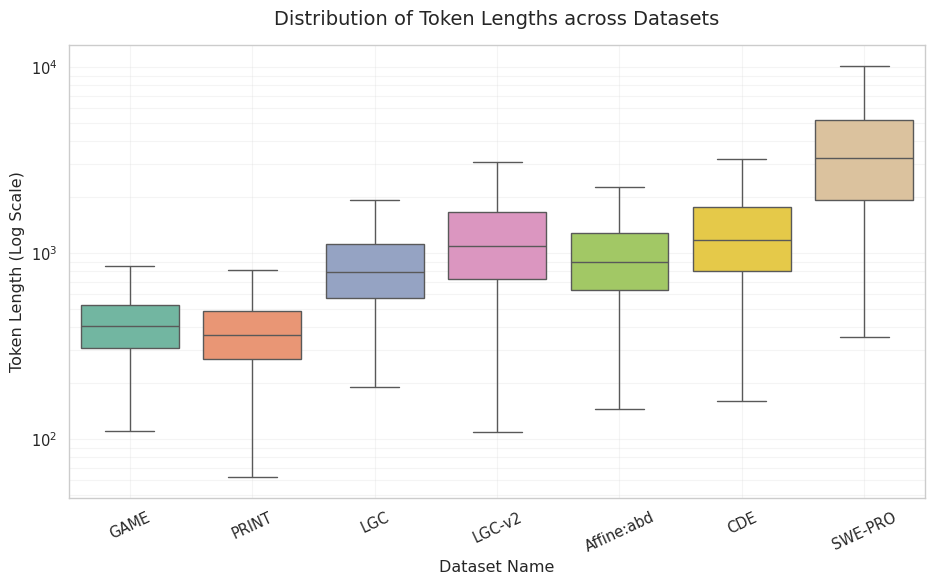
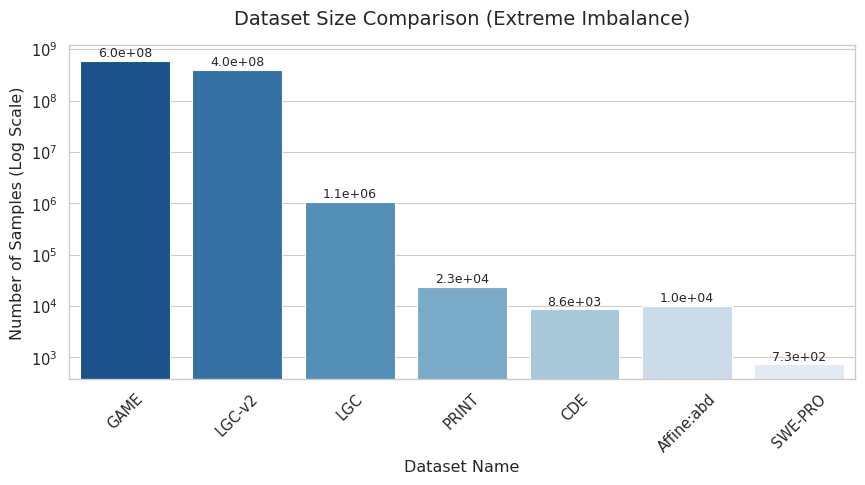

Write Python code to recreate these figures, in order.
import matplotlib.pyplot as plt
import seaborn as sns
import numpy as np
import pandas as pd

# 设置绘图风格，使其看起来像学术论文
sns.set_theme(style="whitegrid", context="paper", font_scale=1.2)

# ==========================================
# 1. 模拟生成符合报告描述的数据
# ==========================================
np.random.seed(42)  # 固定种子，保证每次生成的图一样

# 模拟 GAME 数据: 短小，大量，方差小 (Log-normal 分布模拟)
# 假设中位数约 450（exp(6.0)≈403，接近你原设定）
game_data = np.random.lognormal(mean=6.0, sigma=0.4, size=5000)

# --- 新增：LGC（基础逻辑推理）---
# 文章语义：比 GAME 长、但不至于像 SWE-PRO 那么长；波动中等
# 假设中位数约 800（ln 800≈6.68）
lgc_data = np.random.lognormal(mean=6.7, sigma=0.5, size=1500)

# --- 新增：LGC-v2（进阶逻辑推理）---
# 文章语义：规模更大、任务更进阶 => 平均长度略高，方差略大
# 假设中位数约 1100（ln 1100≈7.0）
lgcv2_data = np.random.lognormal(mean=7.0, sigma=0.6, size=2500)

# --- 新增：PRINT（格式化输出控制）---
# 文章语义：通常更短（格式控制指令+短输出），长度偏小但仍有波动
# 假设中位数约 350（ln 350≈5.86）
print_data = np.random.lognormal(mean=5.9, sigma=0.45, size=1200)

# 模拟 CDE 数据: 中等长度，代码通常比对话长
# 假设中位数约 1200（exp(7.1)≈1210）
cde_data = np.random.lognormal(mean=7.1, sigma=0.6, size=1000)

# --- 新增：Affine:abd（溯因推理）---
# 文章语义：推理链更长，通常比 LGC 稍长或相近；方差中等偏大
# 假设中位数约 900（ln 900≈6.8）
abd_data = np.random.lognormal(mean=6.8, sigma=0.55, size=1200)

# 模拟 SWE-PRO 数据: 极长，专家级代码库，方差大
# 假设中位数约 3200（exp(8.1)≈3300），且有长尾
swe_data = np.random.lognormal(mean=8.1, sigma=0.8, size=500)

# 整合到 DataFrame
df_game   = pd.DataFrame({'Token Length': game_data,   'Dataset': 'GAME'})
df_lgc    = pd.DataFrame({'Token Length': lgc_data,    'Dataset': 'LGC'})
df_lgcv2  = pd.DataFrame({'Token Length': lgcv2_data,  'Dataset': 'LGC-v2'})
df_print  = pd.DataFrame({'Token Length': print_data,  'Dataset': 'PRINT'})
df_cde    = pd.DataFrame({'Token Length': cde_data,    'Dataset': 'CDE'})
df_abd    = pd.DataFrame({'Token Length': abd_data,    'Dataset': 'Affine:abd'})
df_swe    = pd.DataFrame({'Token Length': swe_data,    'Dataset': 'SWE-PRO'})

combined_df = pd.concat(
    [df_game, df_lgc, df_lgcv2, df_print, df_cde, df_abd, df_swe],
    ignore_index=True
)

# ==========================================
# 2. 绘制图表 1: Token 长度分布 (箱线图)
# ==========================================
plt.figure(figsize=(9.5, 6))  # 类别变多，稍微加宽一点避免挤

# 固定展示顺序（更贴合你文章的叙述结构）
order = ['GAME', 'PRINT', 'LGC', 'LGC-v2', 'Affine:abd', 'CDE', 'SWE-PRO']

ax1 = sns.boxplot(
    x='Dataset', y='Token Length', data=combined_df,
    order=order,
    palette="Set2", showfliers=False
)

ax1.set_yscale("log")

plt.title('Distribution of Token Lengths across Datasets', fontsize=14, pad=15)
plt.ylabel('Token Length (Log Scale)')
plt.xlabel('Dataset Name')
plt.xticks(rotation=25)

plt.grid(True, which="both", ls="-", alpha=0.2)

plt.tight_layout()
plt.savefig('dataset_length_boxplot.png', dpi=300)
print("生成完成: dataset_length_boxplot.png")

# ==========================================
# 3. 绘制图表 2: 数据集样本量对比 (柱状图)
# ==========================================
plt.figure(figsize=(8.8, 5))

# 真实数据 (来自你的报告表格)，补上 Affine:abd（表里是 ~1e4，这里给合理占位 1e4）
datasets = ['GAME', 'LGC-v2', 'LGC', 'PRINT', 'CDE', 'Affine:abd', 'SWE-PRO']
sizes    = [600000001, 400000000, 1080980, 23303, 8581, 10000, 732]

colors = sns.color_palette("Blues_r", len(sizes))
ax2 = sns.barplot(x=datasets, y=sizes, palette=colors)

ax2.set_yscale("log")

plt.title('Dataset Size Comparison (Extreme Imbalance)', fontsize=14, pad=15)
plt.ylabel('Number of Samples (Log Scale)')
plt.xlabel('Dataset Name')
plt.xticks(rotation=45)

for i, v in enumerate(sizes):
    ax2.text(i, v * 1.2, f"{v:.1e}", ha='center', fontsize=9)

plt.tight_layout()
plt.savefig('dataset_size_bar.png', dpi=300)
print("生成完成: dataset_size_bar.png")
